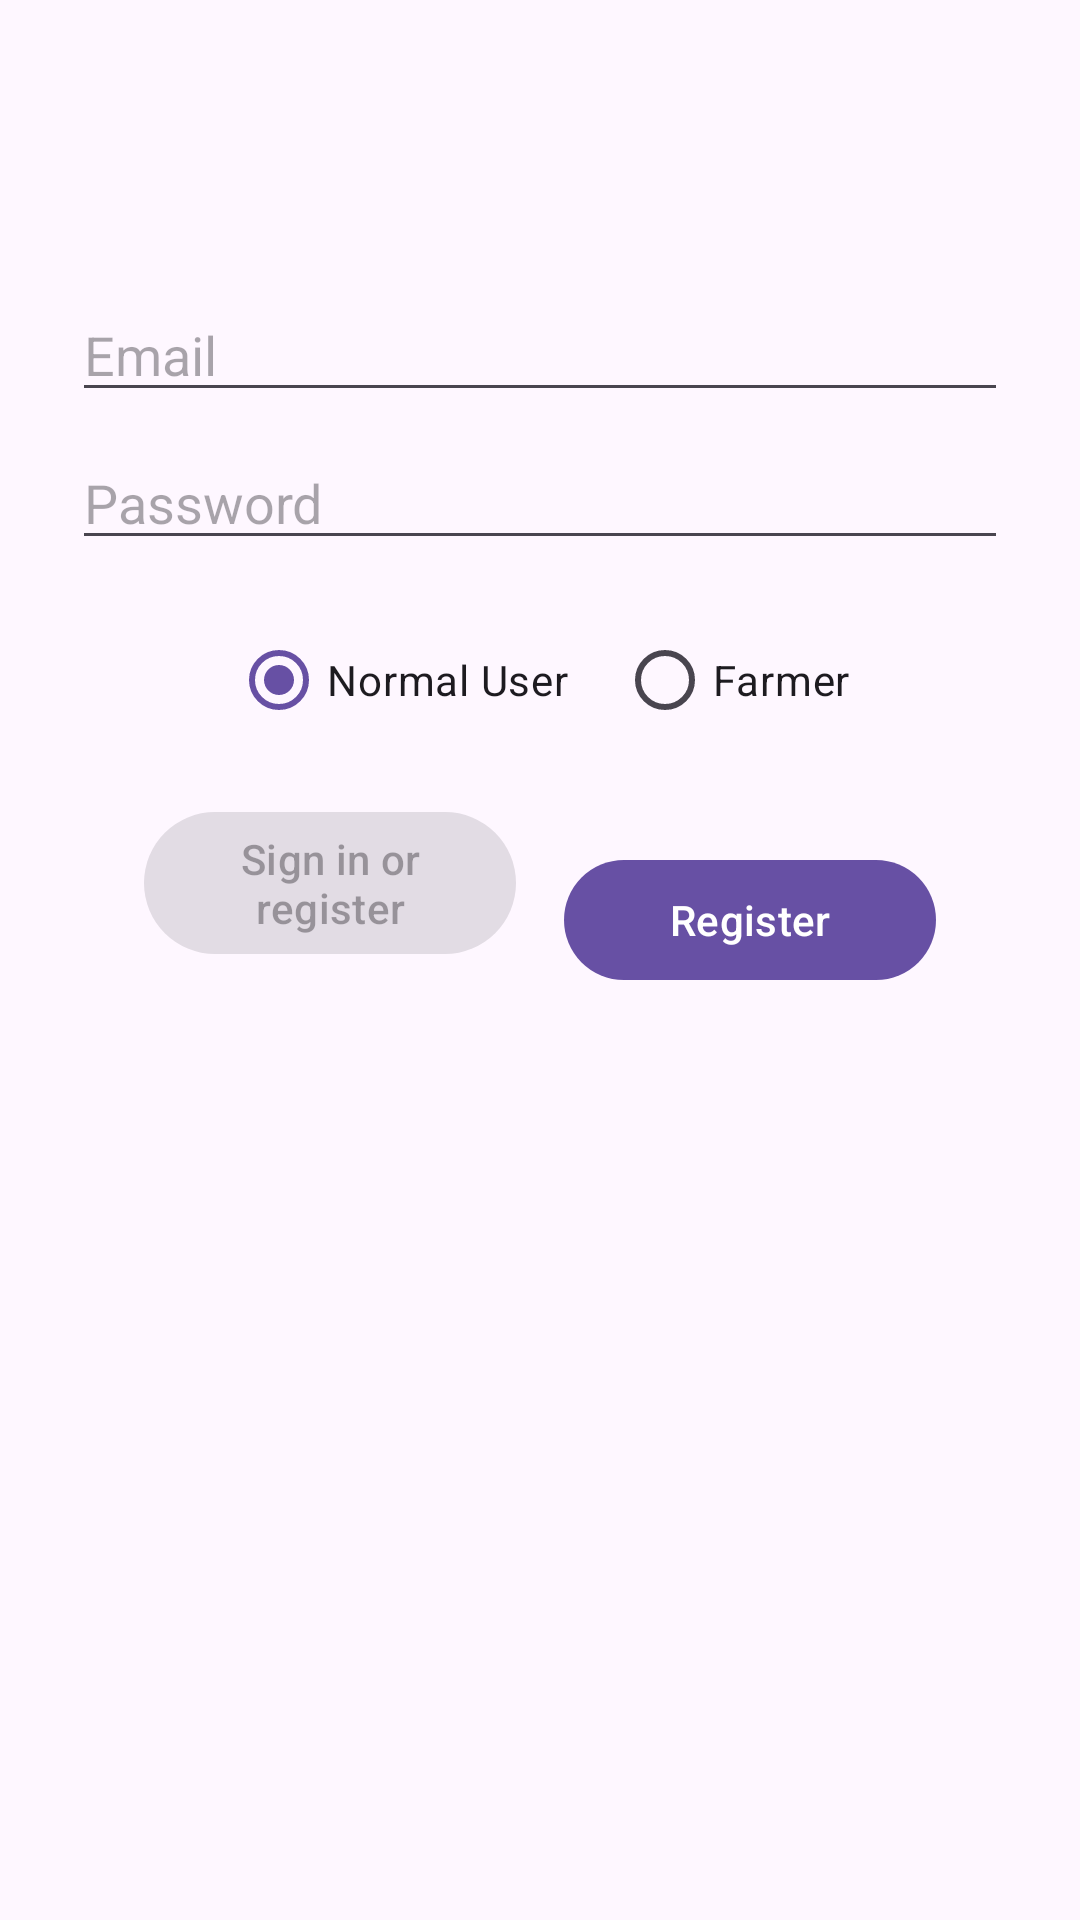

Reconstruct the res/layout file that produces this screen, plus the resources it refers to.
<!-- AndroidManifest.xml: application theme Theme.AppCompat.Light.NoActionBar -->
<!-- res/layout/fragment_login.xml -->
<?xml version="1.0" encoding="utf-8"?>
<androidx.constraintlayout.widget.ConstraintLayout xmlns:android="http://schemas.android.com/apk/res/android"
    xmlns:app="http://schemas.android.com/apk/res-auto"
    xmlns:tools="http://schemas.android.com/tools"
    android:id="@+id/container"
    android:layout_width="match_parent"
    android:layout_height="match_parent"
    android:paddingLeft="@dimen/fragment_horizontal_margin"
    android:paddingTop="@dimen/fragment_vertical_margin"
    android:paddingRight="@dimen/fragment_horizontal_margin"
    android:paddingBottom="@dimen/fragment_vertical_margin"
    tools:context=".ui.login.LoginFragment">

    <EditText
        android:id="@+id/username"
        android:layout_width="0dp"
        android:layout_height="wrap_content"
        android:layout_marginStart="24dp"
        android:layout_marginTop="96dp"
        android:layout_marginEnd="24dp"
        android:hint="@string/prompt_email"
        android:inputType="textEmailAddress"
        android:selectAllOnFocus="true"
        app:layout_constraintEnd_toEndOf="parent"
        app:layout_constraintStart_toStartOf="parent"
        app:layout_constraintTop_toTopOf="parent" />

    <EditText
        android:id="@+id/password"
        android:layout_width="0dp"
        android:layout_height="wrap_content"
        android:layout_marginStart="24dp"
        android:layout_marginTop="8dp"
        android:layout_marginEnd="24dp"
        android:hint="@string/prompt_password"
        android:imeActionLabel="@string/action_sign_in_short"
        android:imeOptions="actionDone"
        android:inputType="textPassword"
        android:selectAllOnFocus="true"
        app:layout_constraintEnd_toEndOf="parent"
        app:layout_constraintStart_toStartOf="parent"
        app:layout_constraintTop_toBottomOf="@+id/username" />

    <RadioGroup
        android:id="@+id/role_group"
        android:layout_width="wrap_content"
        android:layout_height="wrap_content"
        android:layout_marginTop="16dp"
        android:orientation="horizontal"
        app:layout_constraintEnd_toEndOf="parent"
        app:layout_constraintStart_toStartOf="parent"
        app:layout_constraintTop_toBottomOf="@+id/password">

        <RadioButton
            android:id="@+id/radio_user"
            android:layout_width="wrap_content"
            android:layout_height="wrap_content"
            android:checked="true"
            android:text="Normal User" />

        <RadioButton
            android:id="@+id/radio_farmer"
            android:layout_width="wrap_content"
            android:layout_height="wrap_content"
            android:layout_marginStart="16dp"
            android:text="Farmer" />
    </RadioGroup>

    <Button
        android:id="@+id/login"
        android:layout_width="0dp"
        android:layout_height="wrap_content"
        android:layout_marginStart="48dp"
        android:layout_marginTop="16dp"
        android:layout_marginEnd="8dp"
        android:enabled="false"
        android:text="@string/action_sign_in"
        app:layout_constraintEnd_toStartOf="@+id/register"
        app:layout_constraintHorizontal_bias="0.5"
        app:layout_constraintStart_toStartOf="parent"
        app:layout_constraintTop_toBottomOf="@+id/role_group" />

    <Button
        android:id="@+id/register"
        android:layout_width="0dp"
        android:layout_height="wrap_content"
        android:layout_marginStart="8dp"
        android:layout_marginTop="16dp"
        android:layout_marginEnd="48dp"
        android:text="Register"
        app:layout_constraintEnd_toEndOf="parent"
        app:layout_constraintHorizontal_bias="0.5"
        app:layout_constraintStart_toEndOf="@+id/login"
        app:layout_constraintTop_toTopOf="@+id/login" />

    <ProgressBar
        android:id="@+id/loading"
        android:layout_width="wrap_content"
        android:layout_height="wrap_content"
        android:layout_gravity="center"
        android:layout_marginStart="32dp"
        android:layout_marginTop="64dp"
        android:layout_marginEnd="32dp"
        android:layout_marginBottom="64dp"
        android:visibility="gone"
        app:layout_constraintBottom_toBottomOf="parent"
        app:layout_constraintEnd_toEndOf="@+id/password"
        app:layout_constraintStart_toStartOf="@+id/password"
        app:layout_constraintTop_toTopOf="parent"
        app:layout_constraintVertical_bias="0.3" />
</androidx.constraintlayout.widget.ConstraintLayout>
<!-- resources referenced by this layout -->
<resources>
  <string name="action_sign_in">Sign in or register</string>
  <string name="action_sign_in_short">Sign in</string>
  <string name="prompt_email">Email</string>
  <string name="prompt_password">Password</string>
  <style name="Theme.AppCompat.Light.NoActionBar" parent="android:Theme.Material.Light.NoActionBar" />
</resources>
